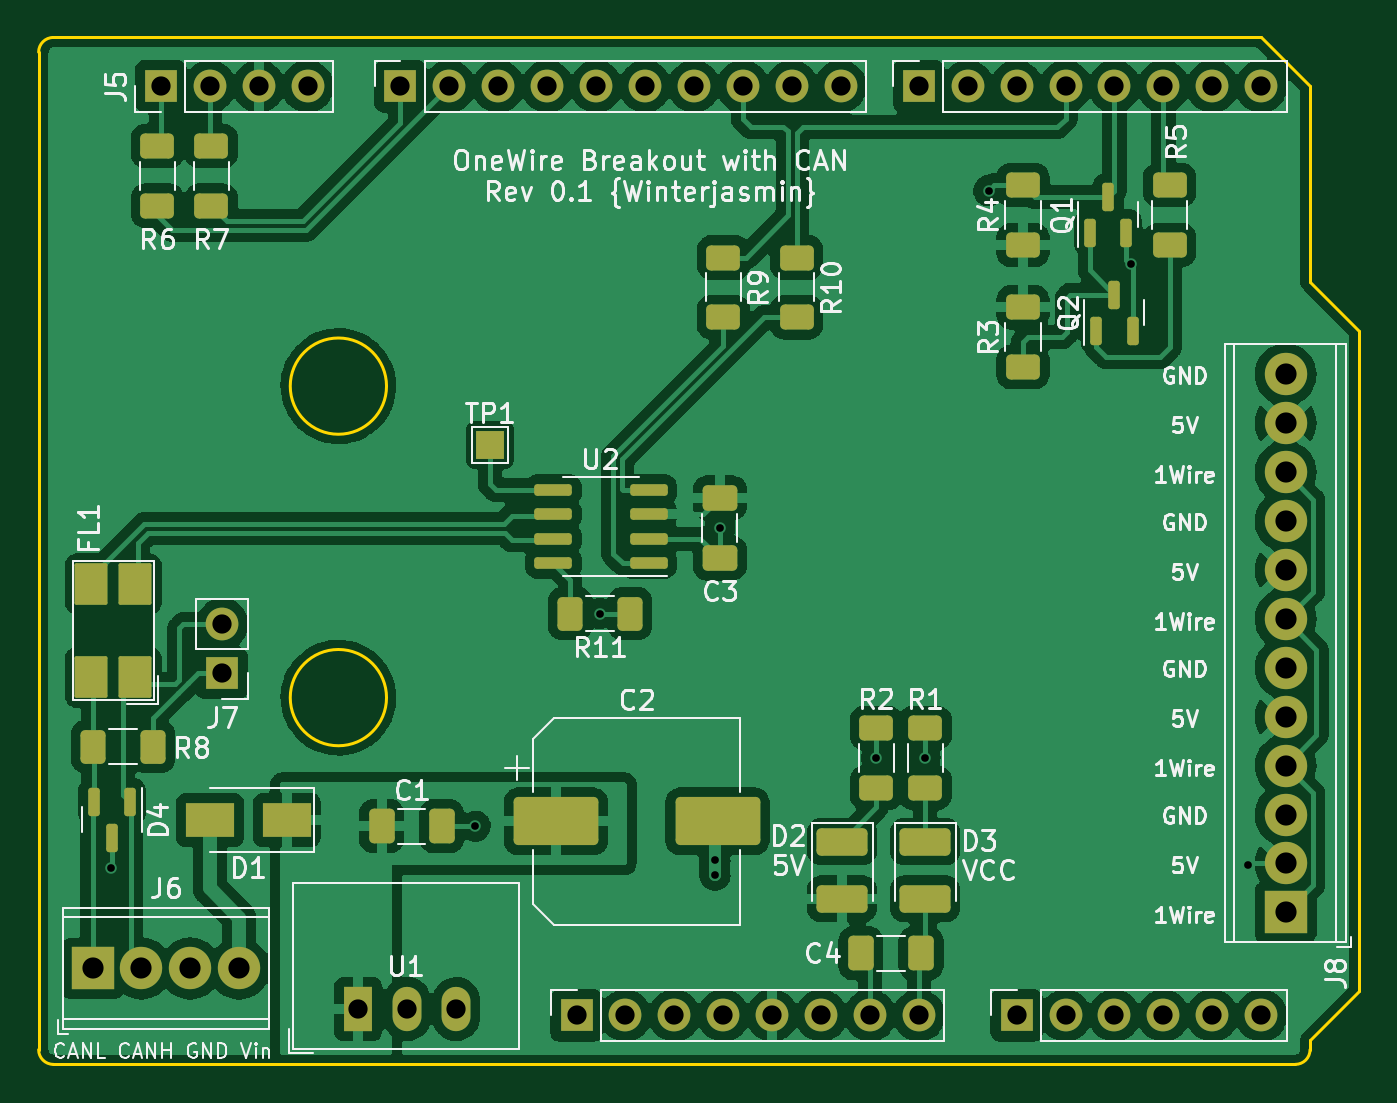
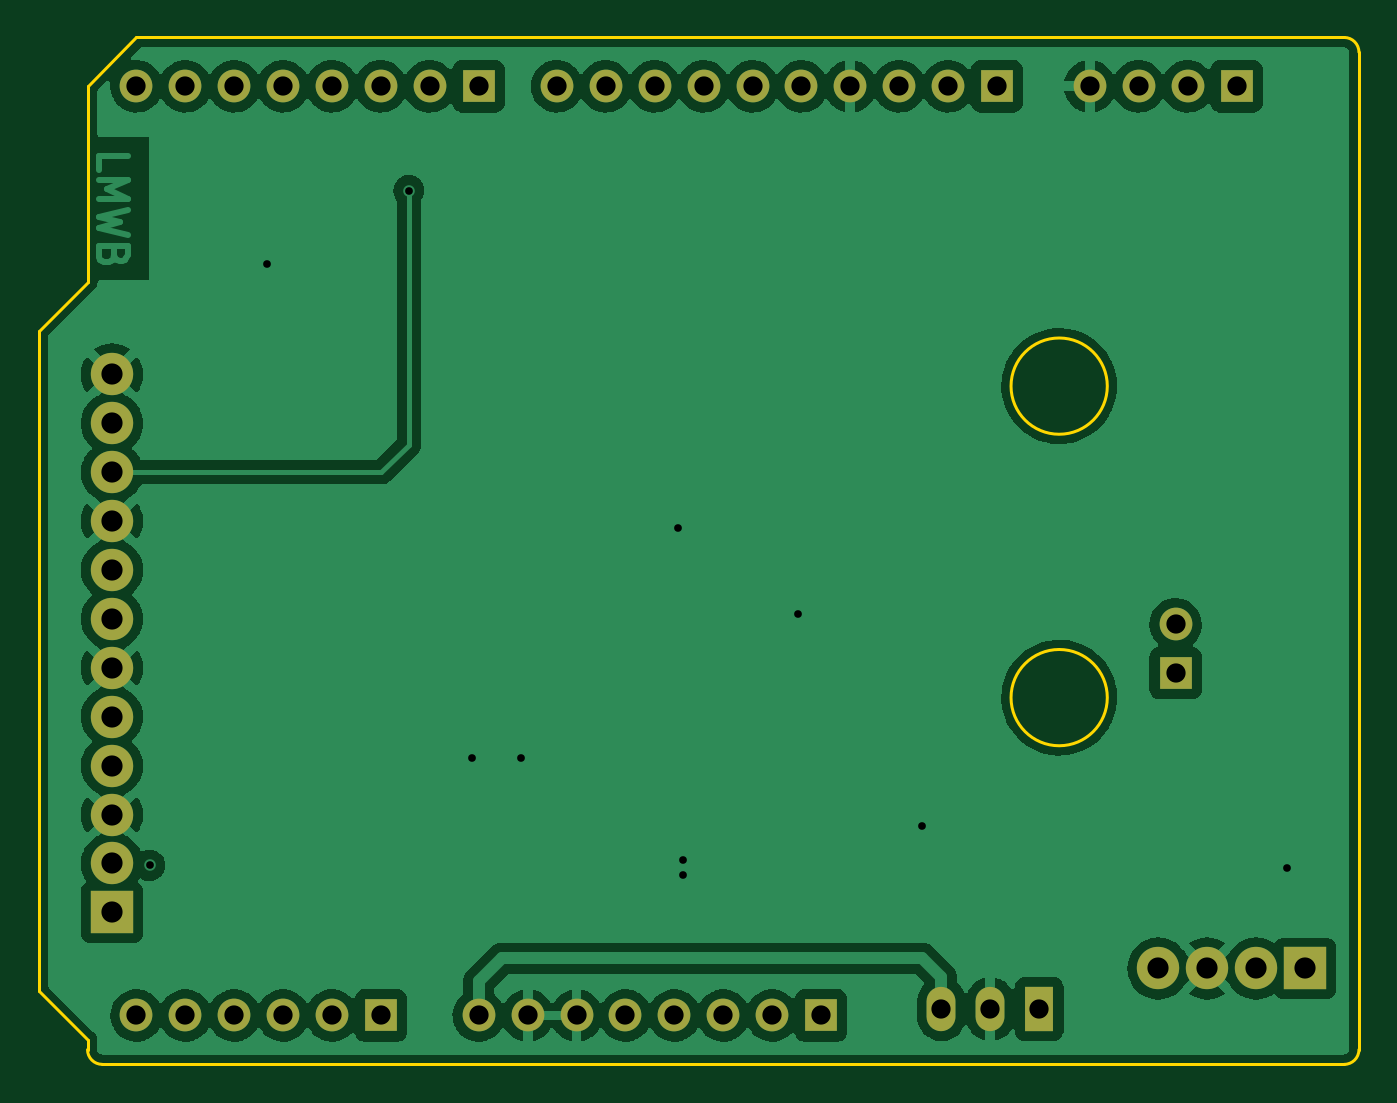
Circuit board: 11 layer files. Board 68.6 x 53.3 mm.
- bottom_copper: lmwb_ds18b20-B_Cu.gbl (115687 bytes)
- bottom_mask: lmwb_ds18b20-B_Mask.gbs (2230 bytes)
- paste: lmwb_ds18b20-B_Paste.gbp (551 bytes)
- bottom_silk: lmwb_ds18b20-B_Silkscreen.gbo (2233 bytes)
- outline: lmwb_ds18b20-Edge_Cuts.gm1 (1416 bytes)
- top_copper: lmwb_ds18b20-F_Cu.gtl (237391 bytes)
- top_mask: lmwb_ds18b20-F_Mask.gts (5761 bytes)
- paste: lmwb_ds18b20-F_Paste.gtp (4024 bytes)
- top_silk: lmwb_ds18b20-F_Silkscreen.gto (55286 bytes)
- drill: lmwb_ds18b20-NPTH.drl (336 bytes)
- drill: lmwb_ds18b20-PTH.drl (1544 bytes)

=== bottom_copper: lmwb_ds18b20-B_Cu.gbl (115687 bytes, source omitted) ===
=== bottom_mask: lmwb_ds18b20-B_Mask.gbs ===
G04 #@! TF.GenerationSoftware,KiCad,Pcbnew,6.0.11-2627ca5db0~126~ubuntu22.04.1*
G04 #@! TF.CreationDate,2024-01-25T08:43:18+01:00*
G04 #@! TF.ProjectId,lmwb_ds18b20,6c6d7762-5f64-4733-9138-6232302e6b69,rev?*
G04 #@! TF.SameCoordinates,Original*
G04 #@! TF.FileFunction,Soldermask,Bot*
G04 #@! TF.FilePolarity,Negative*
%FSLAX46Y46*%
G04 Gerber Fmt 4.6, Leading zero omitted, Abs format (unit mm)*
G04 Created by KiCad (PCBNEW 6.0.11-2627ca5db0~126~ubuntu22.04.1) date 2024-01-25 08:43:18*
%MOMM*%
%LPD*%
G01*
G04 APERTURE LIST*
%ADD10R,1.700000X1.700000*%
%ADD11O,1.700000X1.700000*%
%ADD12R,2.200000X2.200000*%
%ADD13C,2.200000*%
%ADD14R,1.500000X2.300000*%
%ADD15O,1.500000X2.300000*%
G04 APERTURE END LIST*
D10*
X127940000Y-97460000D03*
D11*
X130480000Y-97460000D03*
X133020000Y-97460000D03*
X135560000Y-97460000D03*
X138100000Y-97460000D03*
X140640000Y-97460000D03*
X143180000Y-97460000D03*
X145720000Y-97460000D03*
D10*
X150800000Y-97460000D03*
D11*
X153340000Y-97460000D03*
X155880000Y-97460000D03*
X158420000Y-97460000D03*
X160960000Y-97460000D03*
X163500000Y-97460000D03*
D10*
X118796000Y-49200000D03*
D11*
X121336000Y-49200000D03*
X123876000Y-49200000D03*
X126416000Y-49200000D03*
X128956000Y-49200000D03*
X131496000Y-49200000D03*
X134036000Y-49200000D03*
X136576000Y-49200000D03*
X139116000Y-49200000D03*
X141656000Y-49200000D03*
D10*
X145720000Y-49200000D03*
D11*
X148260000Y-49200000D03*
X150800000Y-49200000D03*
X153340000Y-49200000D03*
X155880000Y-49200000D03*
X158420000Y-49200000D03*
X160960000Y-49200000D03*
X163500000Y-49200000D03*
D10*
X106350000Y-49200000D03*
D11*
X108890000Y-49200000D03*
X111430000Y-49200000D03*
X113970000Y-49200000D03*
D12*
X102800000Y-95020000D03*
D13*
X105340000Y-95020000D03*
X107880000Y-95020000D03*
X110420000Y-95020000D03*
D10*
X109525000Y-79680000D03*
D11*
X109525000Y-77140000D03*
D12*
X164770000Y-92106000D03*
D13*
X164770000Y-89566000D03*
X164770000Y-87026000D03*
X164770000Y-84486000D03*
X164770000Y-81946000D03*
X164770000Y-79406000D03*
X164770000Y-76866000D03*
X164770000Y-74326000D03*
X164770000Y-71786000D03*
X164770000Y-69246000D03*
X164770000Y-66706000D03*
X164770000Y-64166000D03*
D14*
X116603000Y-97127500D03*
D15*
X119143000Y-97127500D03*
X121683000Y-97127500D03*
M02*

=== paste: lmwb_ds18b20-B_Paste.gbp ===
G04 #@! TF.GenerationSoftware,KiCad,Pcbnew,6.0.11-2627ca5db0~126~ubuntu22.04.1*
G04 #@! TF.CreationDate,2024-01-25T08:43:18+01:00*
G04 #@! TF.ProjectId,lmwb_ds18b20,6c6d7762-5f64-4733-9138-6232302e6b69,rev?*
G04 #@! TF.SameCoordinates,Original*
G04 #@! TF.FileFunction,Paste,Bot*
G04 #@! TF.FilePolarity,Positive*
%FSLAX46Y46*%
G04 Gerber Fmt 4.6, Leading zero omitted, Abs format (unit mm)*
G04 Created by KiCad (PCBNEW 6.0.11-2627ca5db0~126~ubuntu22.04.1) date 2024-01-25 08:43:18*
%MOMM*%
%LPD*%
G01*
G04 APERTURE LIST*
G04 APERTURE END LIST*
M02*

=== bottom_silk: lmwb_ds18b20-B_Silkscreen.gbo ===
G04 #@! TF.GenerationSoftware,KiCad,Pcbnew,6.0.11-2627ca5db0~126~ubuntu22.04.1*
G04 #@! TF.CreationDate,2024-01-25T08:43:18+01:00*
G04 #@! TF.ProjectId,lmwb_ds18b20,6c6d7762-5f64-4733-9138-6232302e6b69,rev?*
G04 #@! TF.SameCoordinates,Original*
G04 #@! TF.FileFunction,Legend,Bot*
G04 #@! TF.FilePolarity,Positive*
%FSLAX46Y46*%
G04 Gerber Fmt 4.6, Leading zero omitted, Abs format (unit mm)*
G04 Created by KiCad (PCBNEW 6.0.11-2627ca5db0~126~ubuntu22.04.1) date 2024-01-25 08:43:18*
%MOMM*%
%LPD*%
G01*
G04 APERTURE LIST*
%ADD10R,1.700000X1.700000*%
%ADD11O,1.700000X1.700000*%
%ADD12R,2.200000X2.200000*%
%ADD13C,2.200000*%
%ADD14R,1.500000X2.300000*%
%ADD15O,1.500000X2.300000*%
G04 APERTURE END LIST*
%LPC*%
D10*
X127940000Y-97460000D03*
D11*
X130480000Y-97460000D03*
X133020000Y-97460000D03*
X135560000Y-97460000D03*
X138100000Y-97460000D03*
X140640000Y-97460000D03*
X143180000Y-97460000D03*
X145720000Y-97460000D03*
D10*
X150800000Y-97460000D03*
D11*
X153340000Y-97460000D03*
X155880000Y-97460000D03*
X158420000Y-97460000D03*
X160960000Y-97460000D03*
X163500000Y-97460000D03*
D10*
X118796000Y-49200000D03*
D11*
X121336000Y-49200000D03*
X123876000Y-49200000D03*
X126416000Y-49200000D03*
X128956000Y-49200000D03*
X131496000Y-49200000D03*
X134036000Y-49200000D03*
X136576000Y-49200000D03*
X139116000Y-49200000D03*
X141656000Y-49200000D03*
D10*
X145720000Y-49200000D03*
D11*
X148260000Y-49200000D03*
X150800000Y-49200000D03*
X153340000Y-49200000D03*
X155880000Y-49200000D03*
X158420000Y-49200000D03*
X160960000Y-49200000D03*
X163500000Y-49200000D03*
D10*
X106350000Y-49200000D03*
D11*
X108890000Y-49200000D03*
X111430000Y-49200000D03*
X113970000Y-49200000D03*
D12*
X102800000Y-95020000D03*
D13*
X105340000Y-95020000D03*
X107880000Y-95020000D03*
X110420000Y-95020000D03*
D10*
X109525000Y-79680000D03*
D11*
X109525000Y-77140000D03*
D12*
X164770000Y-92106000D03*
D13*
X164770000Y-89566000D03*
X164770000Y-87026000D03*
X164770000Y-84486000D03*
X164770000Y-81946000D03*
X164770000Y-79406000D03*
X164770000Y-76866000D03*
X164770000Y-74326000D03*
X164770000Y-71786000D03*
X164770000Y-69246000D03*
X164770000Y-66706000D03*
X164770000Y-64166000D03*
D14*
X116603000Y-97127500D03*
D15*
X119143000Y-97127500D03*
X121683000Y-97127500D03*
M02*

=== outline: lmwb_ds18b20-Edge_Cuts.gm1 ===
G04 #@! TF.GenerationSoftware,KiCad,Pcbnew,6.0.11-2627ca5db0~126~ubuntu22.04.1*
G04 #@! TF.CreationDate,2024-01-25T08:43:19+01:00*
G04 #@! TF.ProjectId,lmwb_ds18b20,6c6d7762-5f64-4733-9138-6232302e6b69,rev?*
G04 #@! TF.SameCoordinates,Original*
G04 #@! TF.FileFunction,Profile,NP*
%FSLAX46Y46*%
G04 Gerber Fmt 4.6, Leading zero omitted, Abs format (unit mm)*
G04 Created by KiCad (PCBNEW 6.0.11-2627ca5db0~126~ubuntu22.04.1) date 2024-01-25 08:43:19*
%MOMM*%
%LPD*%
G01*
G04 APERTURE LIST*
G04 #@! TA.AperFunction,Profile*
%ADD10C,0.150000*%
G04 #@! TD*
G04 APERTURE END LIST*
D10*
X166040000Y-59360000D02*
X168580000Y-61900000D01*
X100000000Y-99238000D02*
X100000000Y-47422000D01*
X168580000Y-61900000D02*
X168580000Y-96190000D01*
X165278000Y-100000000D02*
X100762000Y-100000000D01*
X100762000Y-46660000D02*
X163500000Y-46660000D01*
X100000000Y-99238000D02*
G75*
G03*
X100762000Y-100000000I762000J0D01*
G01*
X118070000Y-64770000D02*
G75*
G03*
X118070000Y-64770000I-2500000J0D01*
G01*
X168580000Y-96190000D02*
X166040000Y-98730000D01*
X163500000Y-46660000D02*
X166040000Y-49200000D01*
X165278000Y-100000000D02*
G75*
G03*
X166040000Y-99238000I0J762000D01*
G01*
X118070000Y-80950000D02*
G75*
G03*
X118070000Y-80950000I-2500000J0D01*
G01*
X166040000Y-49200000D02*
X166040000Y-59360000D01*
X166040000Y-98730000D02*
X166040000Y-99238000D01*
X100762000Y-46660000D02*
G75*
G03*
X100000000Y-47422000I0J-762000D01*
G01*
M02*

=== top_copper: lmwb_ds18b20-F_Cu.gtl (237391 bytes, source omitted) ===
=== top_mask: lmwb_ds18b20-F_Mask.gts ===
G04 #@! TF.GenerationSoftware,KiCad,Pcbnew,6.0.11-2627ca5db0~126~ubuntu22.04.1*
G04 #@! TF.CreationDate,2024-01-25T08:43:18+01:00*
G04 #@! TF.ProjectId,lmwb_ds18b20,6c6d7762-5f64-4733-9138-6232302e6b69,rev?*
G04 #@! TF.SameCoordinates,Original*
G04 #@! TF.FileFunction,Soldermask,Top*
G04 #@! TF.FilePolarity,Negative*
%FSLAX46Y46*%
G04 Gerber Fmt 4.6, Leading zero omitted, Abs format (unit mm)*
G04 Created by KiCad (PCBNEW 6.0.11-2627ca5db0~126~ubuntu22.04.1) date 2024-01-25 08:43:18*
%MOMM*%
%LPD*%
G01*
G04 APERTURE LIST*
G04 Aperture macros list*
%AMRoundRect*
0 Rectangle with rounded corners*
0 $1 Rounding radius*
0 $2 $3 $4 $5 $6 $7 $8 $9 X,Y pos of 4 corners*
0 Add a 4 corners polygon primitive as box body*
4,1,4,$2,$3,$4,$5,$6,$7,$8,$9,$2,$3,0*
0 Add four circle primitives for the rounded corners*
1,1,$1+$1,$2,$3*
1,1,$1+$1,$4,$5*
1,1,$1+$1,$6,$7*
1,1,$1+$1,$8,$9*
0 Add four rect primitives between the rounded corners*
20,1,$1+$1,$2,$3,$4,$5,0*
20,1,$1+$1,$4,$5,$6,$7,0*
20,1,$1+$1,$6,$7,$8,$9,0*
20,1,$1+$1,$8,$9,$2,$3,0*%
G04 Aperture macros list end*
%ADD10R,1.700000X1.700000*%
%ADD11O,1.700000X1.700000*%
%ADD12RoundRect,0.250000X0.625000X-0.400000X0.625000X0.400000X-0.625000X0.400000X-0.625000X-0.400000X0*%
%ADD13RoundRect,0.250001X-1.074999X0.462499X-1.074999X-0.462499X1.074999X-0.462499X1.074999X0.462499X0*%
%ADD14RoundRect,0.250000X-0.625000X0.400000X-0.625000X-0.400000X0.625000X-0.400000X0.625000X0.400000X0*%
%ADD15R,2.200000X2.200000*%
%ADD16C,2.200000*%
%ADD17RoundRect,0.150000X0.150000X-0.587500X0.150000X0.587500X-0.150000X0.587500X-0.150000X-0.587500X0*%
%ADD18R,2.500000X1.800000*%
%ADD19RoundRect,0.150000X0.825000X0.150000X-0.825000X0.150000X-0.825000X-0.150000X0.825000X-0.150000X0*%
%ADD20RoundRect,0.250000X-0.400000X-0.625000X0.400000X-0.625000X0.400000X0.625000X-0.400000X0.625000X0*%
%ADD21RoundRect,0.250000X0.650000X-0.412500X0.650000X0.412500X-0.650000X0.412500X-0.650000X-0.412500X0*%
%ADD22RoundRect,0.150000X-0.150000X0.587500X-0.150000X-0.587500X0.150000X-0.587500X0.150000X0.587500X0*%
%ADD23RoundRect,0.250000X0.412500X0.650000X-0.412500X0.650000X-0.412500X-0.650000X0.412500X-0.650000X0*%
%ADD24RoundRect,0.250000X-0.412500X-0.650000X0.412500X-0.650000X0.412500X0.650000X-0.412500X0.650000X0*%
%ADD25RoundRect,0.085500X0.769500X0.994500X-0.769500X0.994500X-0.769500X-0.994500X0.769500X-0.994500X0*%
%ADD26R,1.500000X2.300000*%
%ADD27O,1.500000X2.300000*%
%ADD28RoundRect,0.250000X0.400000X0.625000X-0.400000X0.625000X-0.400000X-0.625000X0.400000X-0.625000X0*%
%ADD29R,1.500000X1.500000*%
%ADD30RoundRect,0.250000X-1.950000X-1.000000X1.950000X-1.000000X1.950000X1.000000X-1.950000X1.000000X0*%
G04 APERTURE END LIST*
D10*
X127940000Y-97460000D03*
D11*
X130480000Y-97460000D03*
X133020000Y-97460000D03*
X135560000Y-97460000D03*
X138100000Y-97460000D03*
X140640000Y-97460000D03*
X143180000Y-97460000D03*
X145720000Y-97460000D03*
D10*
X150800000Y-97460000D03*
D11*
X153340000Y-97460000D03*
X155880000Y-97460000D03*
X158420000Y-97460000D03*
X160960000Y-97460000D03*
X163500000Y-97460000D03*
D10*
X118796000Y-49200000D03*
D11*
X121336000Y-49200000D03*
X123876000Y-49200000D03*
X126416000Y-49200000D03*
X128956000Y-49200000D03*
X131496000Y-49200000D03*
X134036000Y-49200000D03*
X136576000Y-49200000D03*
X139116000Y-49200000D03*
X141656000Y-49200000D03*
D10*
X145720000Y-49200000D03*
D11*
X148260000Y-49200000D03*
X150800000Y-49200000D03*
X153340000Y-49200000D03*
X155880000Y-49200000D03*
X158420000Y-49200000D03*
X160960000Y-49200000D03*
X163500000Y-49200000D03*
D10*
X106350000Y-49200000D03*
D11*
X108890000Y-49200000D03*
X111430000Y-49200000D03*
X113970000Y-49200000D03*
D12*
X146050000Y-85624000D03*
X146050000Y-82524000D03*
D13*
X146050000Y-88428500D03*
X146050000Y-91403500D03*
D14*
X135560000Y-58090001D03*
X135560000Y-61190001D03*
D12*
X143510000Y-85624000D03*
X143510000Y-82524000D03*
X106172000Y-55398000D03*
X106172000Y-52298000D03*
D15*
X102800000Y-95020000D03*
D16*
X105340000Y-95020000D03*
X107880000Y-95020000D03*
X110420000Y-95020000D03*
D17*
X154605000Y-56817500D03*
X156505000Y-56817500D03*
X155555000Y-54942500D03*
D10*
X109525000Y-79680000D03*
D11*
X109525000Y-77140000D03*
D18*
X112890000Y-87300000D03*
X108890000Y-87300000D03*
D19*
X131685000Y-73965000D03*
X131685000Y-72695000D03*
X131685000Y-71425000D03*
X131685000Y-70155000D03*
X126735000Y-70155000D03*
X126735000Y-71425000D03*
X126735000Y-72695000D03*
X126735000Y-73965000D03*
D12*
X151130000Y-57430000D03*
X151130000Y-54330000D03*
D17*
X154930000Y-61897500D03*
X156830000Y-61897500D03*
X155880000Y-60022500D03*
D14*
X139370000Y-58090001D03*
X139370000Y-61190001D03*
D20*
X127609000Y-76581000D03*
X130709000Y-76581000D03*
D21*
X135382000Y-73698500D03*
X135382000Y-70573500D03*
D15*
X164770000Y-92106000D03*
D16*
X164770000Y-89566000D03*
X164770000Y-87026000D03*
X164770000Y-84486000D03*
X164770000Y-81946000D03*
X164770000Y-79406000D03*
X164770000Y-76866000D03*
X164770000Y-74326000D03*
X164770000Y-71786000D03*
X164770000Y-69246000D03*
X164770000Y-66706000D03*
X164770000Y-64166000D03*
D13*
X141732000Y-88428500D03*
X141732000Y-91403500D03*
D22*
X104760000Y-86362500D03*
X102860000Y-86362500D03*
X103810000Y-88237500D03*
D14*
X158750000Y-54330000D03*
X158750000Y-57430000D03*
D23*
X145834500Y-94234000D03*
X142709500Y-94234000D03*
D24*
X117817500Y-87630000D03*
X120942500Y-87630000D03*
D25*
X105031000Y-79890000D03*
X105031000Y-75050000D03*
X102741000Y-75050000D03*
X102741000Y-79890000D03*
D26*
X116603000Y-97127500D03*
D27*
X119143000Y-97127500D03*
X121683000Y-97127500D03*
D12*
X108966000Y-55398000D03*
X108966000Y-52298000D03*
D28*
X105940001Y-83490000D03*
X102840001Y-83490000D03*
D29*
X123444000Y-67818000D03*
D14*
X151130000Y-60680000D03*
X151130000Y-63780000D03*
D30*
X126864000Y-87376000D03*
X135264000Y-87376000D03*
M02*

=== paste: lmwb_ds18b20-F_Paste.gtp (4024 bytes, source withheld) ===
=== top_silk: lmwb_ds18b20-F_Silkscreen.gto (55286 bytes, source omitted) ===
=== drill: lmwb_ds18b20-NPTH.drl ===
M48
; DRILL file {KiCad 6.0.11-2627ca5db0~126~ubuntu22.04.1} date Thu 25 Jan 2024 08:43:25 CET
; FORMAT={-:-/ absolute / metric / decimal}
; #@! TF.CreationDate,2024-01-25T08:43:25+01:00
; #@! TF.GenerationSoftware,Kicad,Pcbnew,6.0.11-2627ca5db0~126~ubuntu22.04.1
; #@! TF.FileFunction,NonPlated,1,2,NPTH
FMAT,2
METRIC
%
G90
G05
T0
M30

=== drill: lmwb_ds18b20-PTH.drl ===
M48
; DRILL file {KiCad 6.0.11-2627ca5db0~126~ubuntu22.04.1} date Thu 25 Jan 2024 08:43:25 CET
; FORMAT={-:-/ absolute / metric / decimal}
; #@! TF.CreationDate,2024-01-25T08:43:25+01:00
; #@! TF.GenerationSoftware,Kicad,Pcbnew,6.0.11-2627ca5db0~126~ubuntu22.04.1
; #@! TF.FileFunction,Plated,1,2,PTH
FMAT,2
METRIC
; #@! TA.AperFunction,Plated,PTH,ViaDrill
T1C0.400
; #@! TA.AperFunction,Plated,PTH,ComponentDrill
T2C1.000
; #@! TA.AperFunction,Plated,PTH,ComponentDrill
T3C1.100
%
G90
G05
T1
X103.759Y-89.789
X122.682Y-87.63
X129.159Y-76.581
X135.128Y-89.408
X135.128Y-90.17
X135.382Y-72.136
X143.51Y-84.074
X146.05Y-84.074
X149.352Y-54.61
X156.718Y-58.42
X162.814Y-89.662
T2
X106.35Y-49.2
X108.89Y-49.2
X109.525Y-77.14
X109.525Y-79.68
X111.43Y-49.2
X113.97Y-49.2
X116.603Y-97.127
X118.796Y-49.2
X119.143Y-97.127
X121.336Y-49.2
X121.683Y-97.127
X123.876Y-49.2
X126.416Y-49.2
X127.94Y-97.46
X128.956Y-49.2
X130.48Y-97.46
X131.496Y-49.2
X133.02Y-97.46
X134.036Y-49.2
X135.56Y-97.46
X136.576Y-49.2
X138.1Y-97.46
X139.116Y-49.2
X140.64Y-97.46
X141.656Y-49.2
X143.18Y-97.46
X145.72Y-49.2
X145.72Y-97.46
X148.26Y-49.2
X150.8Y-49.2
X150.8Y-97.46
X153.34Y-49.2
X153.34Y-97.46
X155.88Y-49.2
X155.88Y-97.46
X158.42Y-49.2
X158.42Y-97.46
X160.96Y-49.2
X160.96Y-97.46
X163.5Y-49.2
X163.5Y-97.46
T3
X102.8Y-95.02
X105.34Y-95.02
X107.88Y-95.02
X110.42Y-95.02
X164.77Y-64.166
X164.77Y-66.706
X164.77Y-69.246
X164.77Y-71.786
X164.77Y-74.326
X164.77Y-76.866
X164.77Y-79.406
X164.77Y-81.946
X164.77Y-84.486
X164.77Y-87.026
X164.77Y-89.566
X164.77Y-92.106
T0
M30

